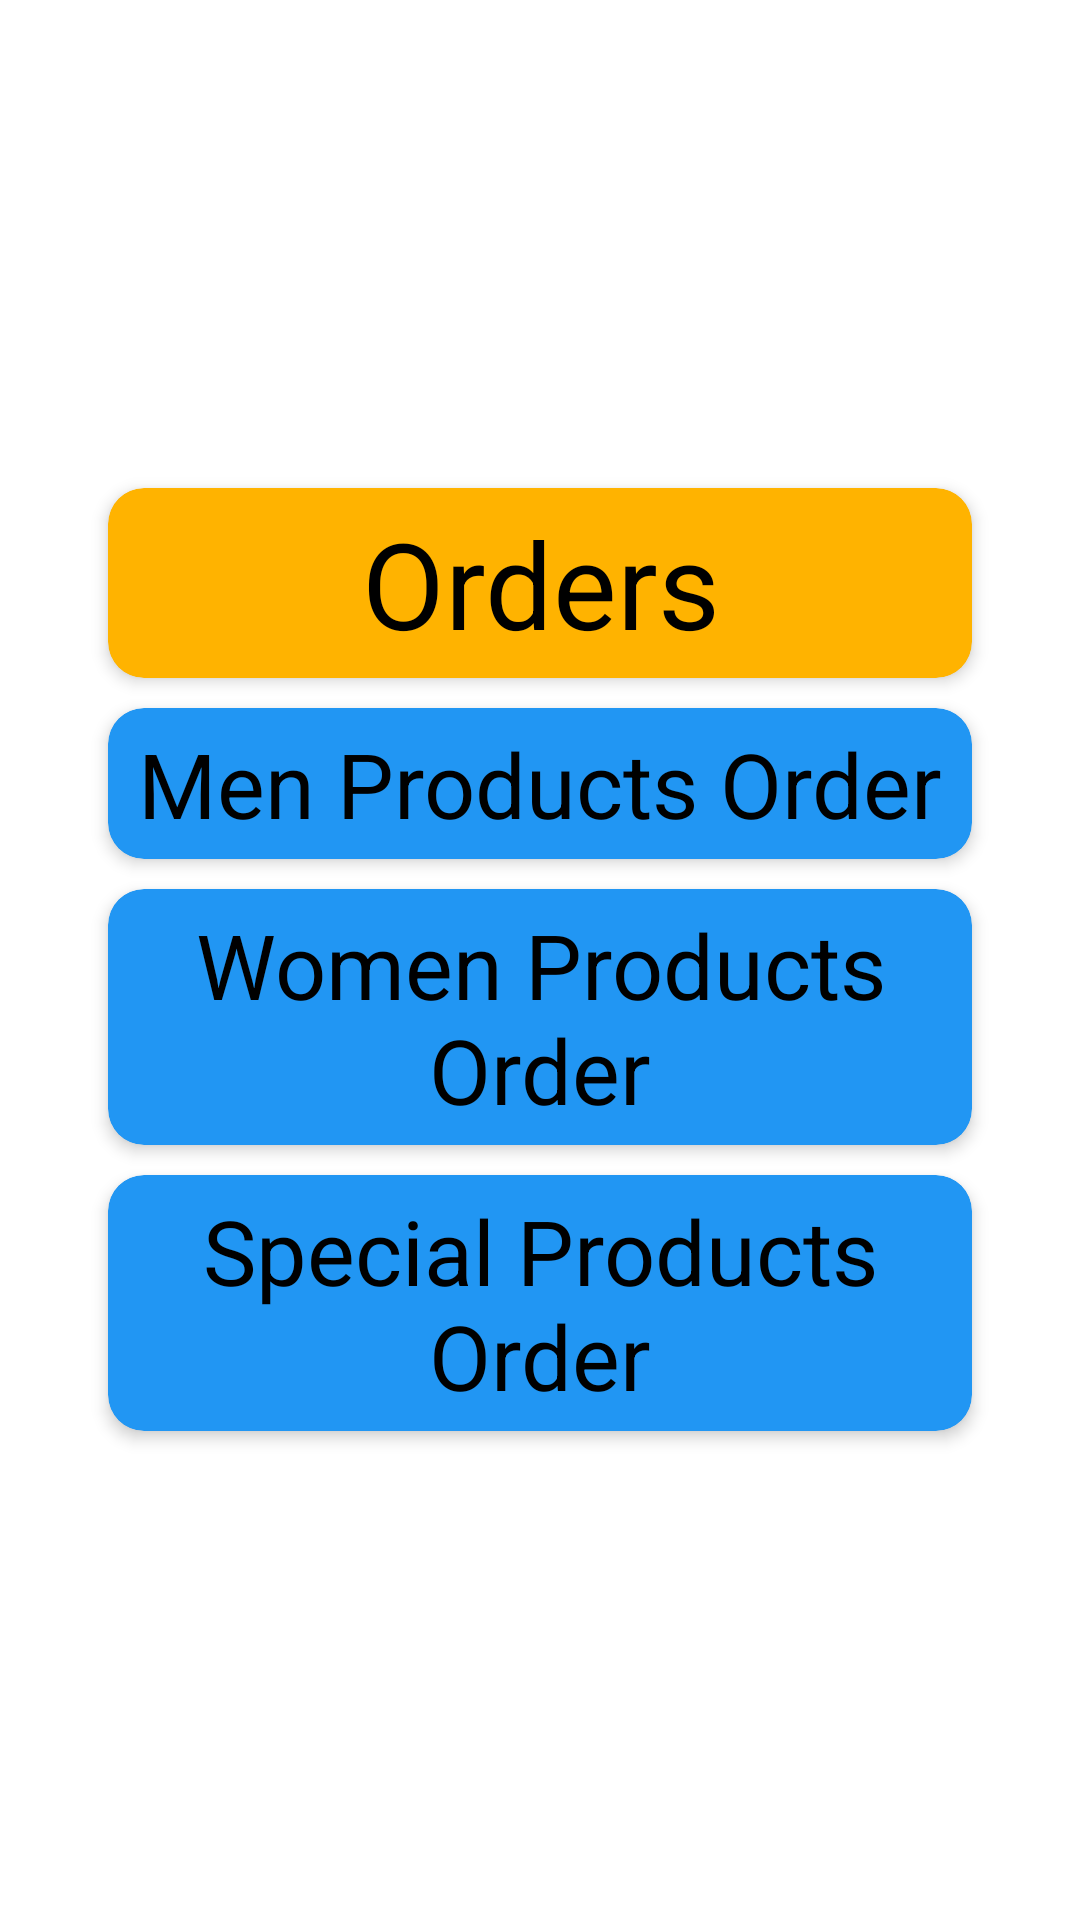

This screen was rendered from an Android layout file. Write that file and the resources it references.
<!-- AndroidManifest.xml: application theme Theme.AffordableFunctionOutfit -->
<!-- res/layout/activity_seller_order_categories.xml -->
<?xml version="1.0" encoding="utf-8"?>
<LinearLayout xmlns:android="http://schemas.android.com/apk/res/android"
    xmlns:app="http://schemas.android.com/apk/res-auto"
    xmlns:tools="http://schemas.android.com/tools"
    android:layout_width="match_parent"
    android:layout_height="match_parent"
    android:background="@drawable/bg"
    android:orientation="vertical"
    android:padding="20dp"
    android:gravity="center_vertical"
    tools:context=".Seller.OrderTab.SellerOrderCategories">

    <androidx.cardview.widget.CardView
        android:id="@+id/orderCv"
        android:layout_width="match_parent"
        android:layout_height="wrap_content"
        android:layout_marginLeft="16dp"
        android:layout_marginRight="16dp"
        app:cardBackgroundColor="@color/yellow"
        app:cardElevation="3dp"
        app:contentPadding="5dp"
        app:cardCornerRadius="12dp">
        <TextView
            android:layout_width="match_parent"
            android:layout_height="wrap_content"
            android:text="Orders"
            android:textColor="@color/black"
            android:textSize="40sp"
            android:gravity="center_horizontal"
            />
    </androidx.cardview.widget.CardView>

    <androidx.cardview.widget.CardView
        android:layout_marginTop="10dp"
        android:id="@+id/menProductOrders"
        android:layout_width="match_parent"
        android:layout_height="wrap_content"
        android:layout_marginLeft="16dp"
        android:layout_marginRight="16dp"
        app:cardBackgroundColor="#2196F3"
        app:cardElevation="3dp"
        app:contentPadding="5dp"
        app:cardCornerRadius="12dp"
        >
        <TextView
            android:layout_width="match_parent"
            android:layout_height="wrap_content"
            android:text="Men Products Order"
            android:textColor="@color/black"
            android:textSize="30sp"
            android:gravity="center_horizontal"
            />
    </androidx.cardview.widget.CardView>

    <androidx.cardview.widget.CardView
        android:layout_marginTop="10dp"
        android:id="@+id/womenProductOrders"
        android:layout_width="match_parent"
        android:layout_height="wrap_content"
        android:layout_marginLeft="16dp"
        android:layout_marginRight="16dp"
        app:cardBackgroundColor="#2196F3"
        app:cardElevation="3dp"
        app:contentPadding="5dp"
        app:cardCornerRadius="12dp"
        >
        <TextView
            android:layout_width="match_parent"
            android:layout_height="wrap_content"
            android:text="Women Products Order"
            android:textColor="@color/black"
            android:textSize="30sp"
            android:gravity="center_horizontal"
            />
    </androidx.cardview.widget.CardView>

    <androidx.cardview.widget.CardView
        android:layout_marginTop="10dp"
        android:id="@+id/specialProductOrders"
        android:layout_width="match_parent"
        android:layout_height="wrap_content"
        android:layout_marginLeft="16dp"
        android:layout_marginRight="16dp"
        app:cardBackgroundColor="#2196F3"
        app:cardElevation="3dp"
        app:contentPadding="5dp"
        app:cardCornerRadius="12dp"
        >
        <TextView
            android:layout_width="match_parent"
            android:layout_height="wrap_content"
            android:text="Special Products Order"
            android:textColor="@color/black"
            android:textSize="30sp"
            android:gravity="center_horizontal"
            />
    </androidx.cardview.widget.CardView>

</LinearLayout>
<!-- resources referenced by this layout -->
<resources>
  <color name="black">#FF000000</color>
  <color name="yellow">#ffb300</color>
  <style name="Theme.AffordableFunctionOutfit" parent="Theme.MaterialComponents.DayNight.NoActionBar">
          
          <item name="colorPrimary">@color/colorPrimary</item>
          <item name="colorPrimaryVariant">@color/colorAccent</item>
          <item name="colorOnPrimary">@color/white</item>
          
          <item name="colorSecondary">@color/teal_200</item>
          <item name="colorSecondaryVariant">@color/teal_700</item>
          <item name="colorOnSecondary">@color/black</item>
          
          <item name="android:statusBarColor" tools:targetApi="l">@color/statusColor</item>
          
          <item name="android:windowContentTransitions">true</item>
      </style>
  <color name="colorPrimary">#ffffff</color>
  <color name="colorAccent">#628994</color>
  <color name="white">#FFFFFFFF</color>
  <color name="teal_200">#FF03DAC5</color>
  <color name="teal_700">#FF018786</color>
  <color name="statusColor">#16182B</color>
</resources>
